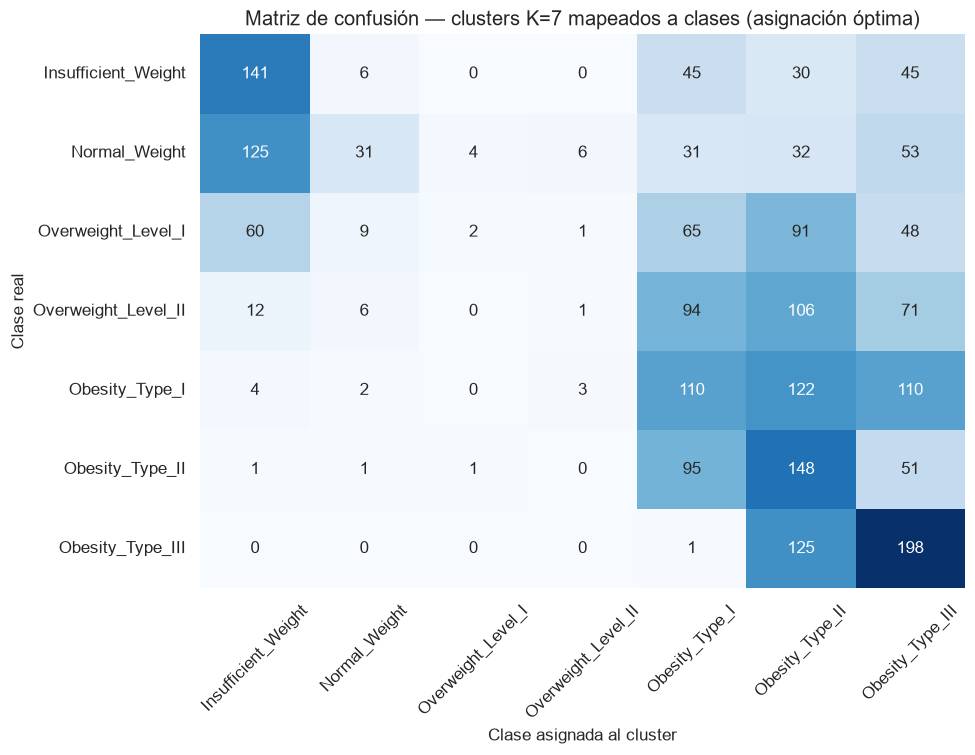

The file beside this chart, header and first rows:
, Insufficient_Weight, Normal_Weight, Overweight_Level_I, Overweight_Level_II, Obesity_Type_I, Obesity_Type_II, Obesity_Type_III
Insufficient_Weight, 141, 6, 0, 0, 45, 30, 45
Normal_Weight, 125, 31, 4, 6, 31, 32, 53
Overweight_Level_I, 60, 9, 2, 1, 65, 91, 48
Overweight_Level_II, 12, 6, 0, 1, 94, 106, 71
Obesity_Type_I, 4, 2, 0, 3, 110, 122, 110
Obesity_Type_II, 1, 1, 1, 0, 95, 148, 51
Obesity_Type_III, 0, 0, 0, 0, 1, 125, 198
